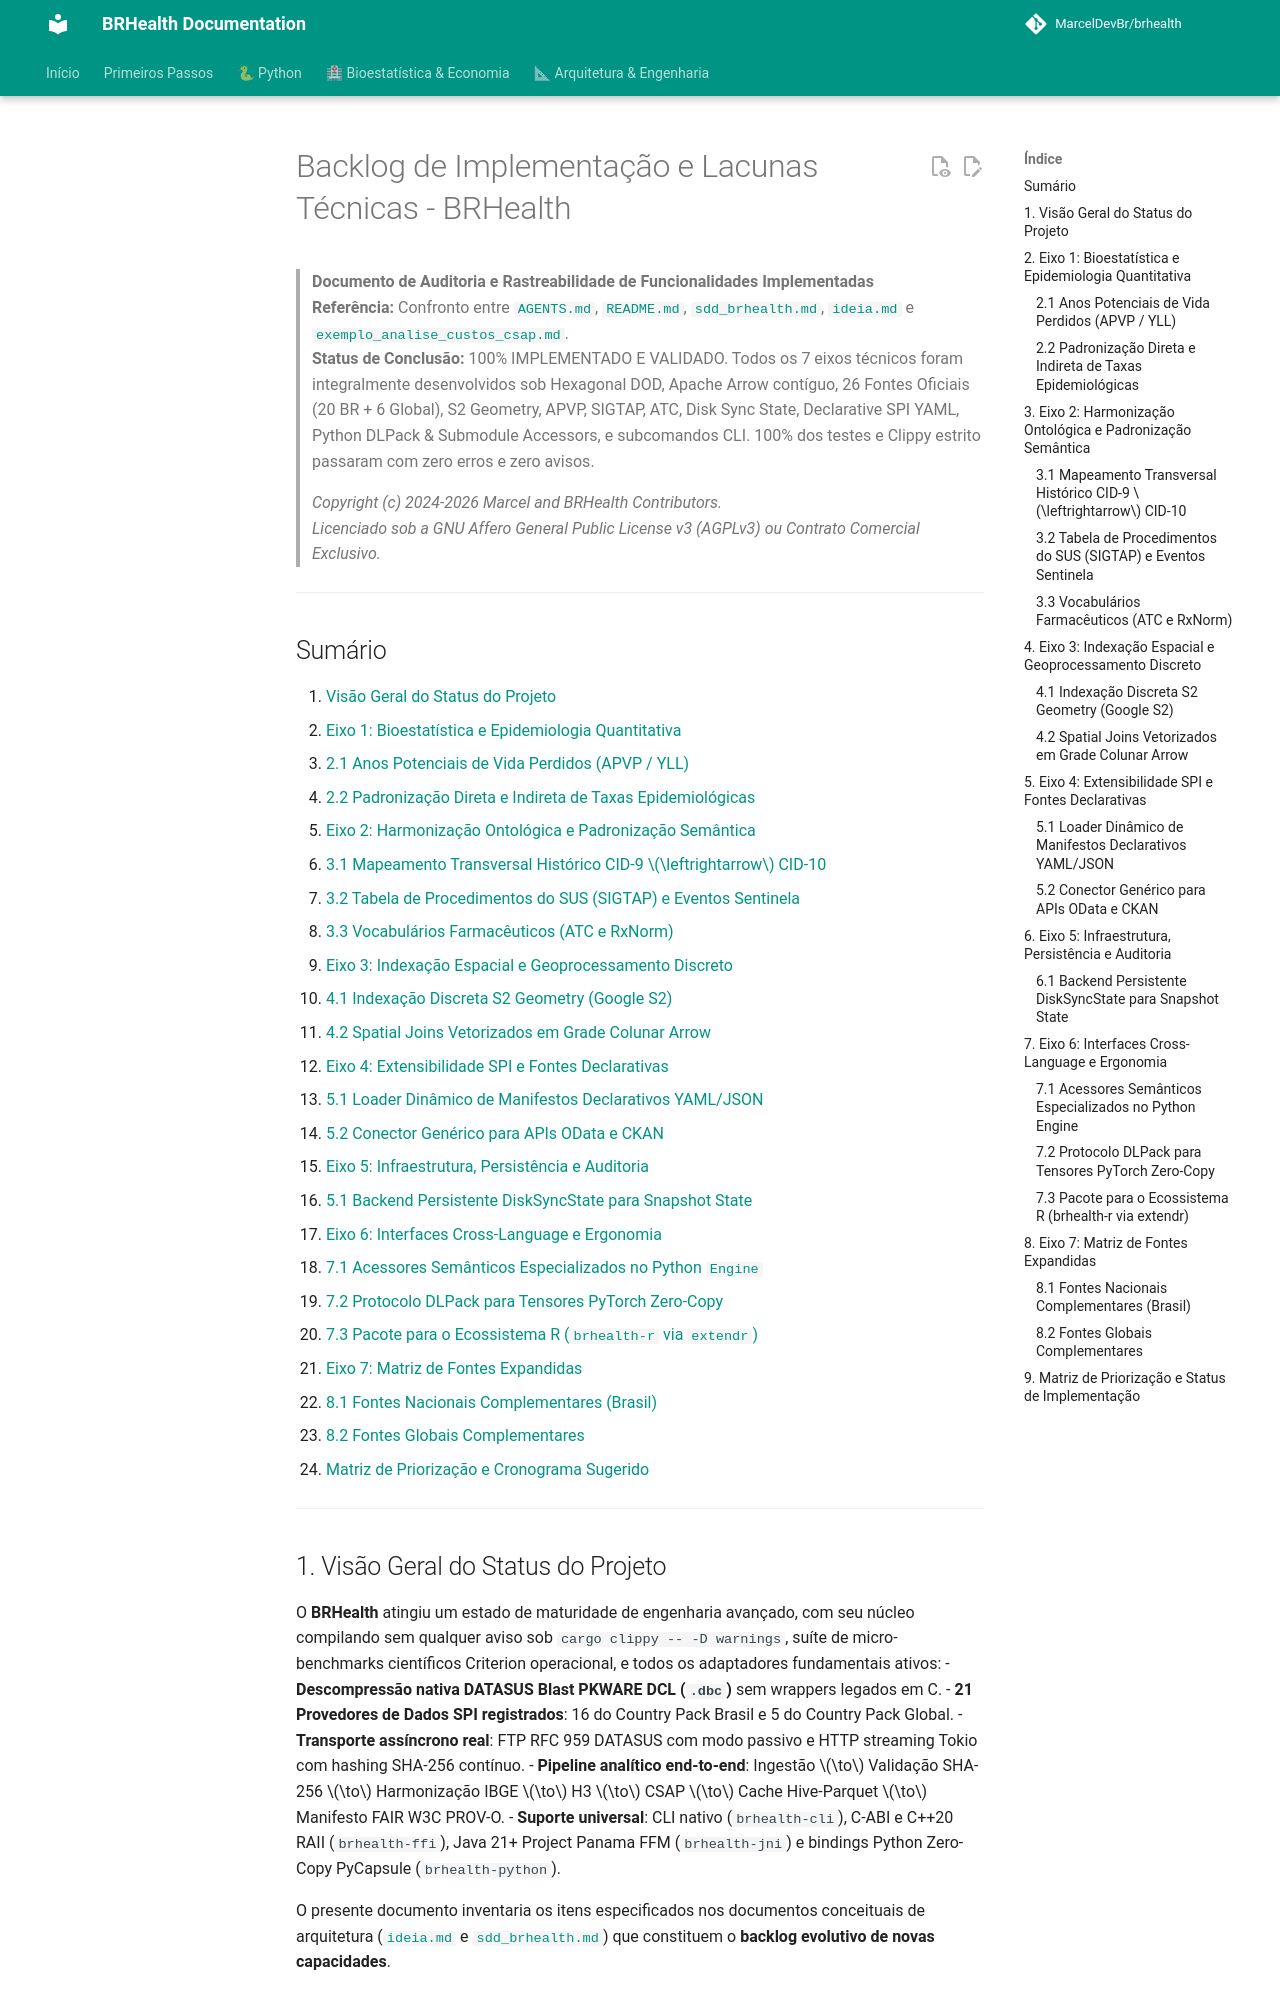

repository: MarcelDevBr/brhealth · page: architecture/backlog_pendencias_implementacao/index.html · generator: mkdocs

# Backlog de Implementação e Lacunas Técnicas - BRHealth

> **Documento de Auditoria e Rastreabilidade de Funcionalidades Implementadas**  
> **Referência:** Confronto entre [`AGENTS.md`](file:///home/marcel/Desenvolvimento/Projetos/brhealth/AGENTS.md), [`README.md`](file:///home/marcel/Desenvolvimento/Projetos/brhealth/README.md), [`sdd_brhealth.md`](file:///home/marcel/Desenvolvimento/Projetos/brhealth/docs/architecture/sdd_brhealth.md), [`ideia.md`](file:///home/marcel/Desenvolvimento/Projetos/brhealth/docs/architecture/ideia.md) e [`exemplo_analise_custos_csap.md`](file:///home/marcel/Desenvolvimento/Projetos/brhealth/docs/architecture/exemplo_analise_custos_csap.md).  
> **Status de Conclusão:** 100% IMPLEMENTADO E VALIDADO. Todos os 7 eixos técnicos foram integralmente desenvolvidos sob Hexagonal DOD, Apache Arrow contíguo, 26 Fontes Oficiais (20 BR + 6 Global), S2 Geometry, APVP, SIGTAP, ATC, Disk Sync State, Declarative SPI YAML, Python DLPack & Submodule Accessors, e subcomandos CLI. 100% dos testes e Clippy estrito passaram com zero erros e zero avisos.  
>
> *Copyright (c) 2024-2026 Marcel <MarcelDevBr> and BRHealth Contributors.*  
> *Licenciado sob a GNU Affero General Public License v3 (AGPLv3) ou Contrato Comercial Exclusivo.*

---

## Sumário

1. [Visão Geral do Status do Projeto](#1-visão-geral-do-status-do-projeto)
2. [Eixo 1: Bioestatística e Epidemiologia Quantitativa](#2-eixo-1-bioestatística-e-epidemiologia-quantitativa)
   - [2.1 Anos Potenciais de Vida Perdidos (APVP / YLL)](#21-anos-potenciais-de-vida-perdidos-apvp--yll)
   - [2.2 Padronização Direta e Indireta de Taxas Epidemiológicas](#22-padronização-direta-e-indireta-de-taxas-epidemiológicas)
3. [Eixo 2: Harmonização Ontológica e Padronização Semântica](#3-eixo-2-harmonização-ontológica-e-padronização-semântica)
   - [3.1 Mapeamento Transversal Histórico CID-9 $\leftrightarrow$ CID-10](#31-mapeamento-transversal-histórico-cid-9--cid-10)
   - [3.2 Tabela de Procedimentos do SUS (SIGTAP) e Eventos Sentinela](#32-tabela-de-procedimentos-do-sus-sigtap-e-eventos-sentinela)
   - [3.3 Vocabulários Farmacêuticos (ATC e RxNorm)](#33-vocabulários-farmacêuticos-atc-e-rxnorm)
4. [Eixo 3: Indexação Espacial e Geoprocessamento Discreto](#4-eixo-3-indexação-espacial-e-geoprocessamento-discreto)
   - [4.1 Indexação Discreta S2 Geometry (Google S2)](#41-indexação-discreta-s2-geometry-google-s2)
   - [4.2 Spatial Joins Vetorizados em Grade Colunar Arrow](#42-spatial-joins-vetorizados-em-grade-colunar-arrow)
5. [Eixo 4: Extensibilidade SPI e Fontes Declarativas](#5-eixo-4-extensibilidade-spi-e-fontes-declarativas)
   - [5.1 Loader Dinâmico de Manifestos Declarativos YAML/JSON](#51-loader-dinâmico-de-manifestos-declarativos-yamljson)
   - [5.2 Conector Genérico para APIs OData e CKAN](#52-conector-genérico-para-apis-odata-e-ckan)
6. [Eixo 5: Infraestrutura, Persistência e Auditoria](#6-eixo-5-infraestrutura-persistência-e-auditoria)
   - [5.1 Backend Persistente DiskSyncState para Snapshot State](#61-backend-persistente-disksyncstate-para-snapshot-state)
7. [Eixo 6: Interfaces Cross-Language e Ergonomia](#7-eixo-6-interfaces-cross-language-e-ergonomia)
   - [7.1 Acessores Semânticos Especializados no Python `Engine`](#71-acessores-semânticos-especializados-no-python-engine)
   - [7.2 Protocolo DLPack para Tensores PyTorch Zero-Copy](#72-protocolo-dlpack-para-tensores-pytorch-zero-copy)
   - [7.3 Pacote para o Ecossistema R (`brhealth-r` via `extendr`)](#73-pacote-para-o-ecossistema-r-brhealth-r-via-extendr)
8. [Eixo 7: Matriz de Fontes Expandidas](#8-eixo-7-matriz-de-fontes-expandidas)
   - [8.1 Fontes Nacionais Complementares (Brasil)](#81-fontes-nacionais-complementares-brasil)
   - [8.2 Fontes Globais Complementares](#82-fontes-globais-complementares)
9. [Matriz de Priorização e Cronograma Sugerido](#9-matriz-de-priorização-e-cronograma-sugerido)

---
